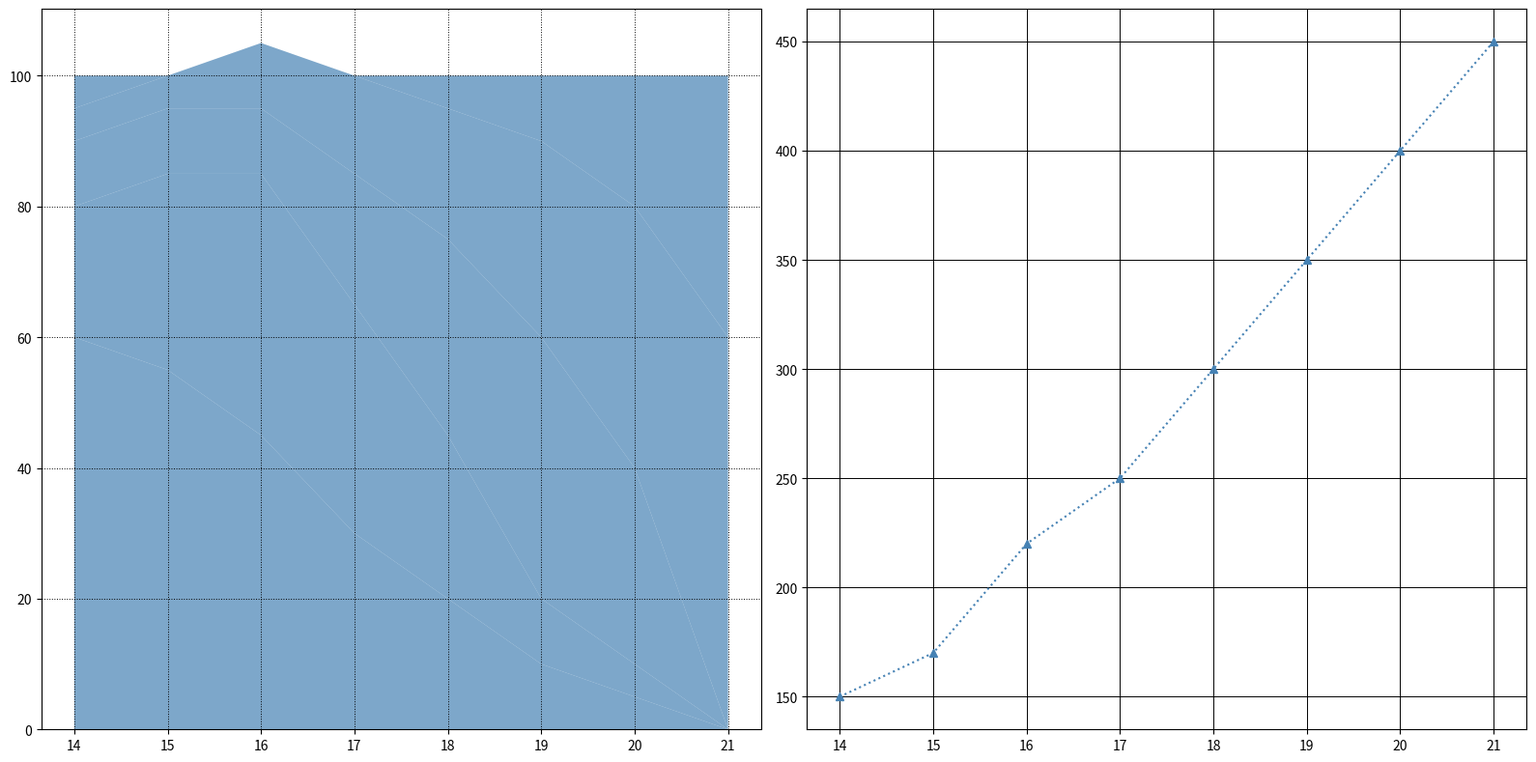

Here is the Python script that generated this plot:
import matplotlib.pyplot as plt
import numpy as np

centuries = np.arange(14, 22)
classical = [60, 55, 45, 30, 20, 10, 5, 0]
renaissance = [20, 30, 40, 35, 25, 10, 5, 0]
baroque = [10, 10, 10, 20, 30, 40, 30, 0]
modernism = [5, 5, 10, 15, 20, 30, 40, 60]
abstract = [5, 0, 0, 0, 5, 10, 20, 40]
famous_artworks = [150, 170, 220, 250, 300, 350, 400, 450]
data = np.array([classical, renaissance, baroque, modernism, abstract])

# Set a single color for uniformity
color = '#4682B4'

fig, (ax1, ax2) = plt.subplots(1, 2, figsize=(16, 8))

# Apply a uniform color for stackplot
ax1.stackplot(centuries, data, colors=[color]*5, alpha=0.7)
ax1.grid(axis='both', color='black', linestyle=':', linewidth=0.7)

# Use the same color for line plot
ax2.plot(centuries, famous_artworks, marker='^', linestyle=':', color=color)
ax2.grid(axis='both', color='black', linestyle='-', linewidth=0.7)

plt.tight_layout()
plt.show()
